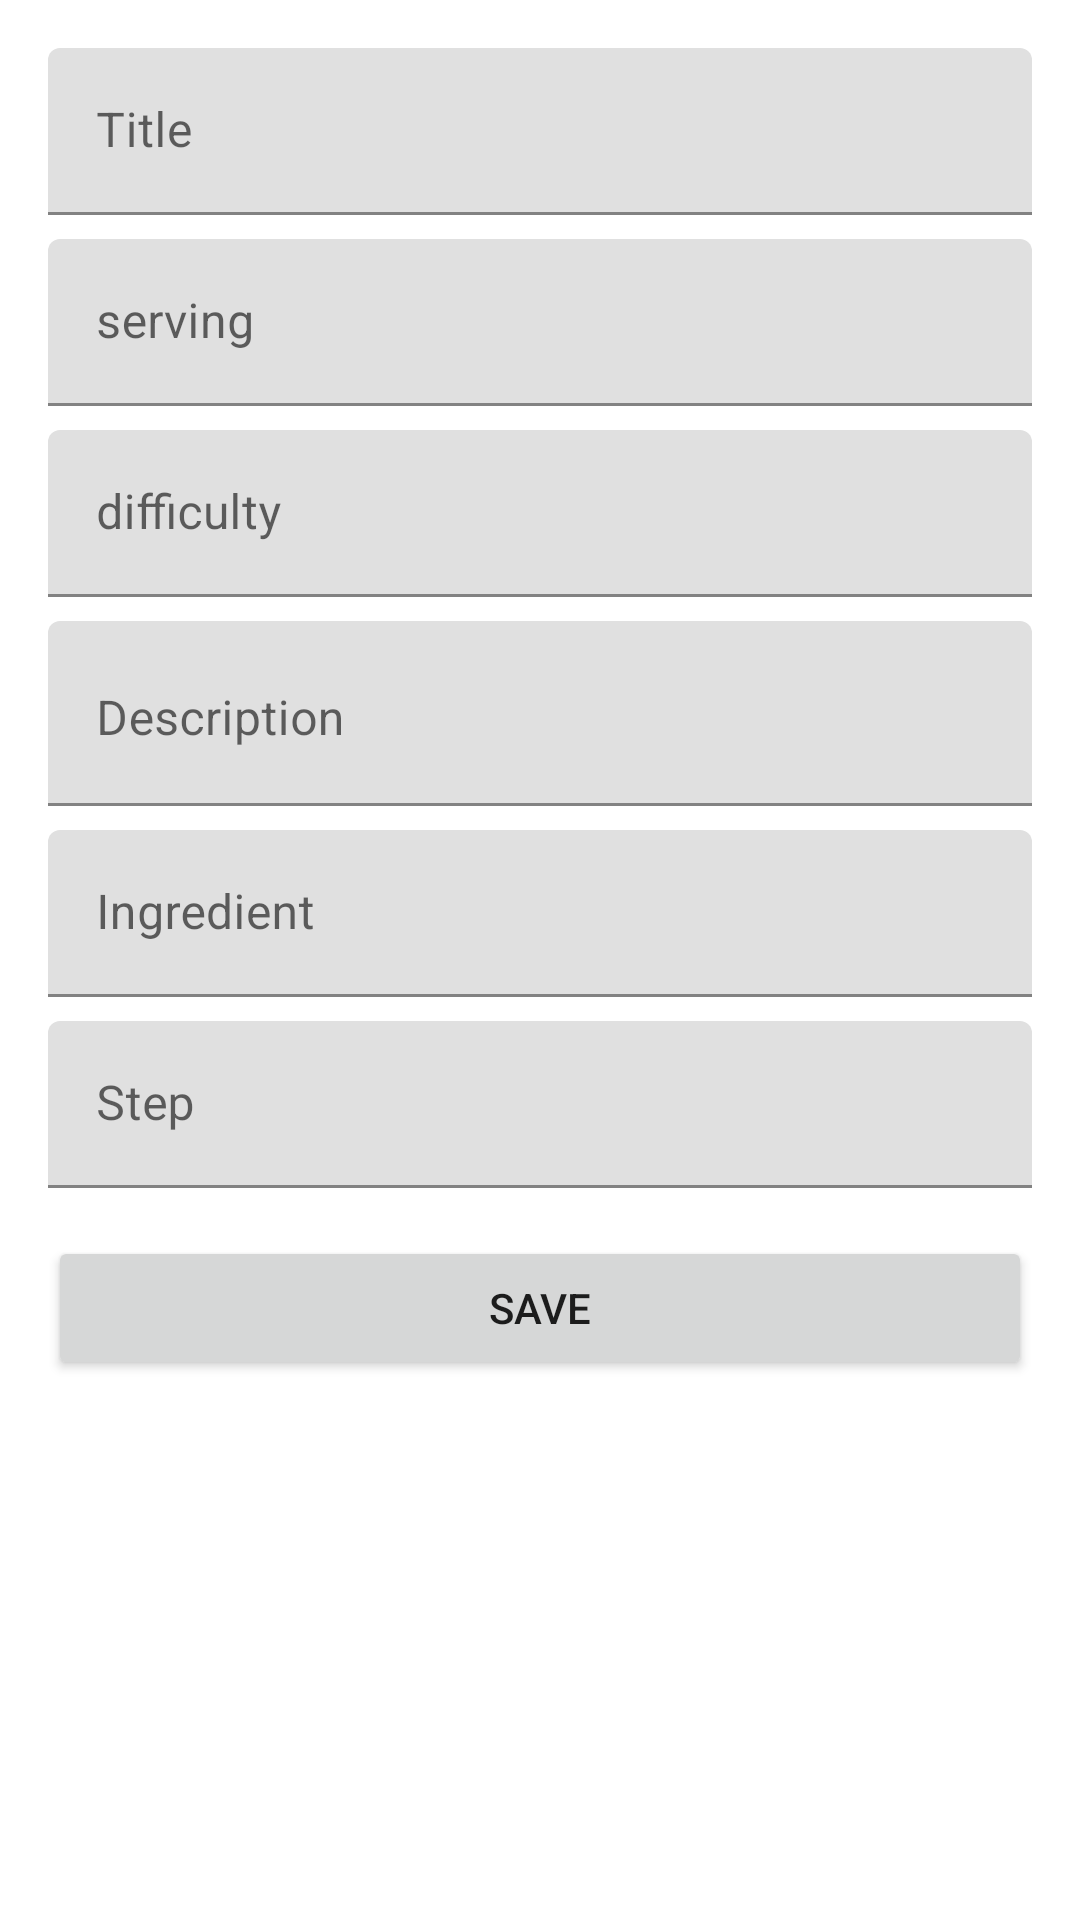

Write the Android layout XML for this screen, with the resource values it uses.
<!-- AndroidManifest.xml: application theme Theme.MyFoodRecipeApp -->
<!-- res/layout/activity_recipe_add_update.xml -->
<?xml version="1.0" encoding="utf-8"?>
<ScrollView xmlns:android="http://schemas.android.com/apk/res/android"
    xmlns:app="http://schemas.android.com/apk/res-auto"
    xmlns:tools="http://schemas.android.com/tools"
    android:layout_width="match_parent"
    android:layout_height="match_parent"
    tools:context="com.example.myfoodrecipeapp.ui.RecipeAddUpdateActivity">

    <androidx.constraintlayout.widget.ConstraintLayout
        android:layout_width="match_parent"
        android:layout_height="wrap_content">

        <com.google.android.material.textfield.TextInputLayout
            android:id="@+id/textInputLayout6"
            android:layout_width="match_parent"
            android:layout_height="wrap_content"
            android:layout_marginStart="16dp"
            android:layout_marginTop="16dp"
            android:layout_marginEnd="16dp"
            app:layout_constraintEnd_toEndOf="parent"
            app:layout_constraintHorizontal_bias="0.5"
            app:layout_constraintStart_toStartOf="parent"
            app:layout_constraintTop_toTopOf="parent">

            <EditText
                android:id="@+id/edt_title"
                android:layout_width="match_parent"
                android:layout_height="wrap_content"
                android:hint="@string/title" />
        </com.google.android.material.textfield.TextInputLayout>

        <com.google.android.material.textfield.TextInputLayout
            android:id="@+id/textInputLayout7"
            android:layout_width="match_parent"
            android:layout_height="wrap_content"
            android:layout_marginStart="16dp"
            android:layout_marginTop="8dp"
            android:layout_marginEnd="16dp"
            app:layout_constraintEnd_toEndOf="parent"
            app:layout_constraintHorizontal_bias="0.5"
            app:layout_constraintStart_toStartOf="parent"
            app:layout_constraintTop_toBottomOf="@+id/textInputLayout6">

            <EditText
                android:id="@+id/edt_serving"
                android:layout_width="match_parent"
                android:layout_height="wrap_content"
                android:hint="@string/serving" />
        </com.google.android.material.textfield.TextInputLayout>


        <com.google.android.material.textfield.TextInputLayout
            android:id="@+id/textInputLayout8"
            android:layout_width="match_parent"
            android:layout_height="wrap_content"
            android:layout_marginStart="16dp"
            android:layout_marginTop="8dp"
            android:layout_marginEnd="16dp"
            app:layout_constraintEnd_toEndOf="parent"
            app:layout_constraintHorizontal_bias="0.5"
            app:layout_constraintStart_toStartOf="parent"
            app:layout_constraintTop_toBottomOf="@+id/textInputLayout7">

            <EditText
                android:id="@+id/edt_difficulty"
                android:layout_width="match_parent"
                android:layout_height="wrap_content"
                android:hint="@string/difficulty" />
        </com.google.android.material.textfield.TextInputLayout>

        <com.google.android.material.textfield.TextInputLayout
            android:id="@+id/textInputLayout9"
            android:layout_width="match_parent"
            android:layout_height="wrap_content"
            android:layout_marginStart="16dp"
            android:layout_marginTop="8dp"
            android:layout_marginEnd="16dp"
            app:layout_constraintEnd_toEndOf="parent"
            app:layout_constraintHorizontal_bias="0.5"
            app:layout_constraintStart_toStartOf="parent"
            app:layout_constraintTop_toBottomOf="@+id/textInputLayout8">

            <EditText
                android:id="@+id/edt_description"
                android:layout_width="match_parent"
                android:layout_height="match_parent"
                android:elegantTextHeight="true"
                android:gravity="top"
                android:hint="@string/description"
                android:inputType="textMultiLine" />
        </com.google.android.material.textfield.TextInputLayout>

        <com.google.android.material.textfield.TextInputLayout
            android:id="@+id/textInputLayout10"
            android:layout_width="match_parent"
            android:layout_height="wrap_content"
            android:layout_marginStart="16dp"
            android:layout_marginTop="8dp"
            android:layout_marginEnd="16dp"
            app:layout_constraintEnd_toEndOf="parent"
            app:layout_constraintHorizontal_bias="0.5"
            app:layout_constraintStart_toStartOf="parent"
            app:layout_constraintTop_toBottomOf="@+id/textInputLayout9">

            <EditText
                android:id="@+id/edt_ingredient"
                android:layout_width="match_parent"
                android:layout_height="match_parent"
                android:hint="@string/ingredient"
                android:inputType="textMultiLine" />

        </com.google.android.material.textfield.TextInputLayout>

        <com.google.android.material.textfield.TextInputLayout
            android:id="@+id/textInputLayout11"
            android:layout_width="match_parent"
            android:layout_height="wrap_content"
            android:layout_marginStart="16dp"
            android:layout_marginTop="8dp"
            android:layout_marginEnd="16dp"
            app:layout_constraintEnd_toEndOf="parent"
            app:layout_constraintHorizontal_bias="0.5"
            app:layout_constraintStart_toStartOf="parent"
            app:layout_constraintTop_toBottomOf="@+id/textInputLayout10">

            <EditText
                android:id="@+id/edt_step"
                android:layout_width="match_parent"
                android:layout_height="match_parent"
                android:hint="@string/step"
                android:inputType="textMultiLine" />
        </com.google.android.material.textfield.TextInputLayout>

        <Button
            android:id="@+id/btn_submit"
            android:layout_width="match_parent"
            android:layout_height="wrap_content"
            android:layout_marginStart="16dp"
            android:layout_marginTop="16dp"
            android:layout_marginEnd="16dp"
            android:layout_marginBottom="32dp"
            android:text="@string/save"
            app:layout_constraintBottom_toBottomOf="parent"
            app:layout_constraintEnd_toEndOf="parent"
            app:layout_constraintHorizontal_bias="0.5"
            app:layout_constraintStart_toStartOf="parent"
            app:layout_constraintTop_toBottomOf="@+id/textInputLayout11" />
    </androidx.constraintlayout.widget.ConstraintLayout>

</ScrollView>
<!-- resources referenced by this layout -->
<resources>
  <string name="description">Description</string>
  <string name="difficulty">difficulty</string>
  <string name="ingredient">Ingredient</string>
  <string name="save">Save</string>
  <string name="serving">serving</string>
  <string name="step">Step</string>
  <string name="title">Title</string>
  <style name="Theme.MyFoodRecipeApp" parent="Theme.MaterialComponents.DayNight.DarkActionBar">
          
          <item name="colorPrimary">@color/purple_500</item>
          <item name="colorPrimaryVariant">@color/purple_700</item>
          <item name="colorOnPrimary">@color/white</item>
          
          <item name="colorSecondary">@color/teal_200</item>
          <item name="colorSecondaryVariant">@color/teal_700</item>
          <item name="colorOnSecondary">@color/black</item>
          
          <item name="android:statusBarColor">?attr/colorPrimaryVariant</item>
          
      </style>
  <color name="purple_500">#FF6200EE</color>
  <color name="purple_700">#FF3700B3</color>
  <color name="white">#FFFFFFFF</color>
  <color name="teal_200">#FF03DAC5</color>
  <color name="teal_700">#FF018786</color>
  <color name="black">#FF000000</color>
</resources>
